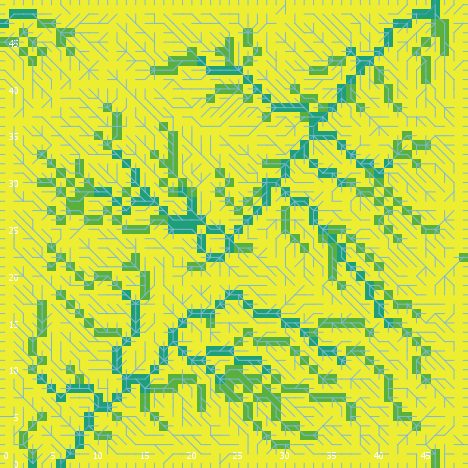

The file beside this chart, header and first rows:
export-world data (NetLogo 6.0.4)
land_05_withInitialEcologicalCommunity.n…
05/26/2020 11:32:50:915 +0100
RANDOM STATE
0 0 -1727483681 509 0.7134757327909218 f…
GLOBALS
min-pxcor, max-pxcor, min-pycor, max-pycor, perspective, subject, nextIndex, directed-links, ticks, display-mode, ecol_brushfrequencyinflection, ecol_brushfrequencyrate, ecol_grassfrequencyinflection, ecol_grassfrequencyrate, ecol_woodfrequencyinflection, ecol_woodfrequencyrate, elevationdistribution, elev_algorithm-style, elev_featureanglerange, elev_inversioniterations, elev_noise, elev_numdepressions, elev_numprotuberances, elev_numranges
0, 49, 0, 49, 0, nobody, 2600, "UNDIRECTED", -1, "cover type", 1.963, 0.0202, 1.633, 0.1318, 44.82, 0.07607, [12.542437420733815 15.860019482487814 1…, "C#", 10.02, 0.3658, 3.334, 8, 9, 96
TURTLES
who, color, heading, xcor, ycor, shape, label, label-color, breed, hidden?, size, pen-size, pen-mode, numpoints
0, 95, 231, 39, 29, "default", "", 9.9, {breed flowholders}, true, 1, 1, "up", 
1, 85, 356, 35, 10, "default", "", 9.9, {breed flowholders}, true, 1, 1, "up", 
2, 125, 177, 37, 32, "default", "", 9.9, {breed flowholders}, true, 1, 1, "up", 
3, 85, 95, 30, 39, "default", "", 9.9, {breed flowholders}, true, 1, 1, "up", 
4, 97, 270, 0, 43, "line half", "", 9.9, {breed flowholders}, false, 1, 1, "up", 
5, 135, 301, 26, 16, "default", "", 9.9, {breed flowholders}, true, 1, 1, "up", 
6, 95, 282, 45, 30, "default", "", 9.9, {breed flowholders}, true, 1, 1, "up", 
7, 45, 103, 24, 34, "default", "", 9.9, {breed flowholders}, true, 1, 1, "up", 
8, 45, 41, 39, 38, "default", "", 9.9, {breed flowholders}, true, 1, 1, "up", 
9, 97, 180, 24, 0, "line half", "", 9.9, {breed flowholders}, false, 1, 1, "up", 
10, 95, 239, 21, 23, "default", "", 9.9, {breed flowholders}, true, 1, 1, "up", 
11, 105, 307, 44, 35, "default", "", 9.9, {breed flowholders}, true, 1, 1, "up", 
12, 75, 263, 9, 18, "default", "", 9.9, {breed flowholders}, true, 1, 1, "up", 
13, 125, 192, 28, 21, "default", "", 9.9, {breed flowholders}, true, 1, 1, "up", 
14, 35, 21, 38, 23, "default", "", 9.9, {breed flowholders}, true, 1, 1, "up", 
15, 25, 323, 24, 43, "default", "", 9.9, {breed flowholders}, true, 1, 1, "up", 
16, 115, 126, 11, 35, "default", "", 9.9, {breed flowholders}, true, 1, 1, "up", 
17, 135, 294, 36, 26, "default", "", 9.9, {breed flowholders}, true, 1, 1, "up", 
18, 95, 321, 4, 44, "default", "", 9.9, {breed flowholders}, true, 1, 1, "up", 
19, 135, 102, 7, 48, "default", "", 9.9, {breed flowholders}, true, 1, 1, "up", 
20, 85, 343, 21, 39, "default", "", 9.9, {breed flowholders}, true, 1, 1, "up", 
21, 95, 67, 7, 16, "default", "", 9.9, {breed flowholders}, true, 1, 1, "up", 
22, 97, 270, 0, 32, "line half", "", 9.9, {breed flowholders}, false, 1, 1, "up", 
23, 35, 67, 41, 17, "default", "", 9.9, {breed flowholders}, true, 1, 1, "up", 
24, 85, 14, 48, 7, "default", "", 9.9, {breed flowholders}, true, 1, 1, "up", 
25, 45, 165, 13, 27, "default", "", 9.9, {breed flowholders}, true, 1, 1, "up", 
26, 95, 226, 26, 1, "default", "", 9.9, {breed flowholders}, true, 1, 1, "up", 
27, 15, 2, 40, 19, "default", "", 9.9, {breed flowholders}, true, 1, 1, "up", 
28, 65, 283, 43, 16, "default", "", 9.9, {breed flowholders}, true, 1, 1, "up", 
29, 135, 353, 33, 48, "default", "", 9.9, {breed flowholders}, true, 1, 1, "up", 
30, 35, 171, 23, 18, "default", "", 9.9, {breed flowholders}, true, 1, 1, "up", 
31, 105, 79, 5, 11, "default", "", 9.9, {breed flowholders}, true, 1, 1, "up", 
32, 95, 99, 15, 41, "default", "", 9.9, {breed flowholders}, true, 1, 1, "up", 
33, 55, 220, 40, 44, "default", "", 9.9, {breed flowholders}, true, 1, 1, "up", 
34, 35, 89, 23, 44, "default", "", 9.9, {breed flowholders}, true, 1, 1, "up", 
35, 65, 297, 44, 3, "default", "", 9.9, {breed flowholders}, true, 1, 1, "up", 
36, 45, 70, 44, 37, "default", "", 9.9, {breed flowholders}, true, 1, 1, "up", 
37, 35, 115, 37, 10, "default", "", 9.9, {breed flowholders}, true, 1, 1, "up", 
38, 25, 38, 21, 48, "default", "", 9.9, {breed flowholders}, true, 1, 1, "up", 
39, 15, 318, 14, 12, "default", "", 9.9, {breed flowholders}, true, 1, 1, "up", 
40, 75, 158, 13, 13, "default", "", 9.9, {breed flowholders}, true, 1, 1, "up", 
41, 55, 6, 4, 41, "default", "", 9.9, {breed flowholders}, true, 1, 1, "up", 
42, 135, 43, 28, 29, "default", "", 9.9, {breed flowholders}, true, 1, 1, "up", 
43, 45, 258, 23, 48, "default", "", 9.9, {breed flowholders}, true, 1, 1, "up", 
44, 45, 358, 17, 47, "default", "", 9.9, {breed flowholders}, true, 1, 1, "up", 
45, 25, 359, 23, 39, "default", "", 9.9, {breed flowholders}, true, 1, 1, "up", 
46, 97, 0, 28, 49, "line half", "", 9.9, {breed flowholders}, false, 1, 1, "up", 
47, 85, 219, 29, 1, "default", "", 9.9, {breed flowholders}, true, 1, 1, "up", 
48, 75, 282, 44, 26, "default", "", 9.9, {breed flowholders}, true, 1, 1, "up", 
49, 55, 193, 14, 33, "default", "", 9.9, {breed flowholders}, true, 1, 1, "up", 
50, 45, 311, 18, 39, "default", "", 9.9, {breed flowholders}, true, 1, 1, "up", 
... 10,381 more rows
